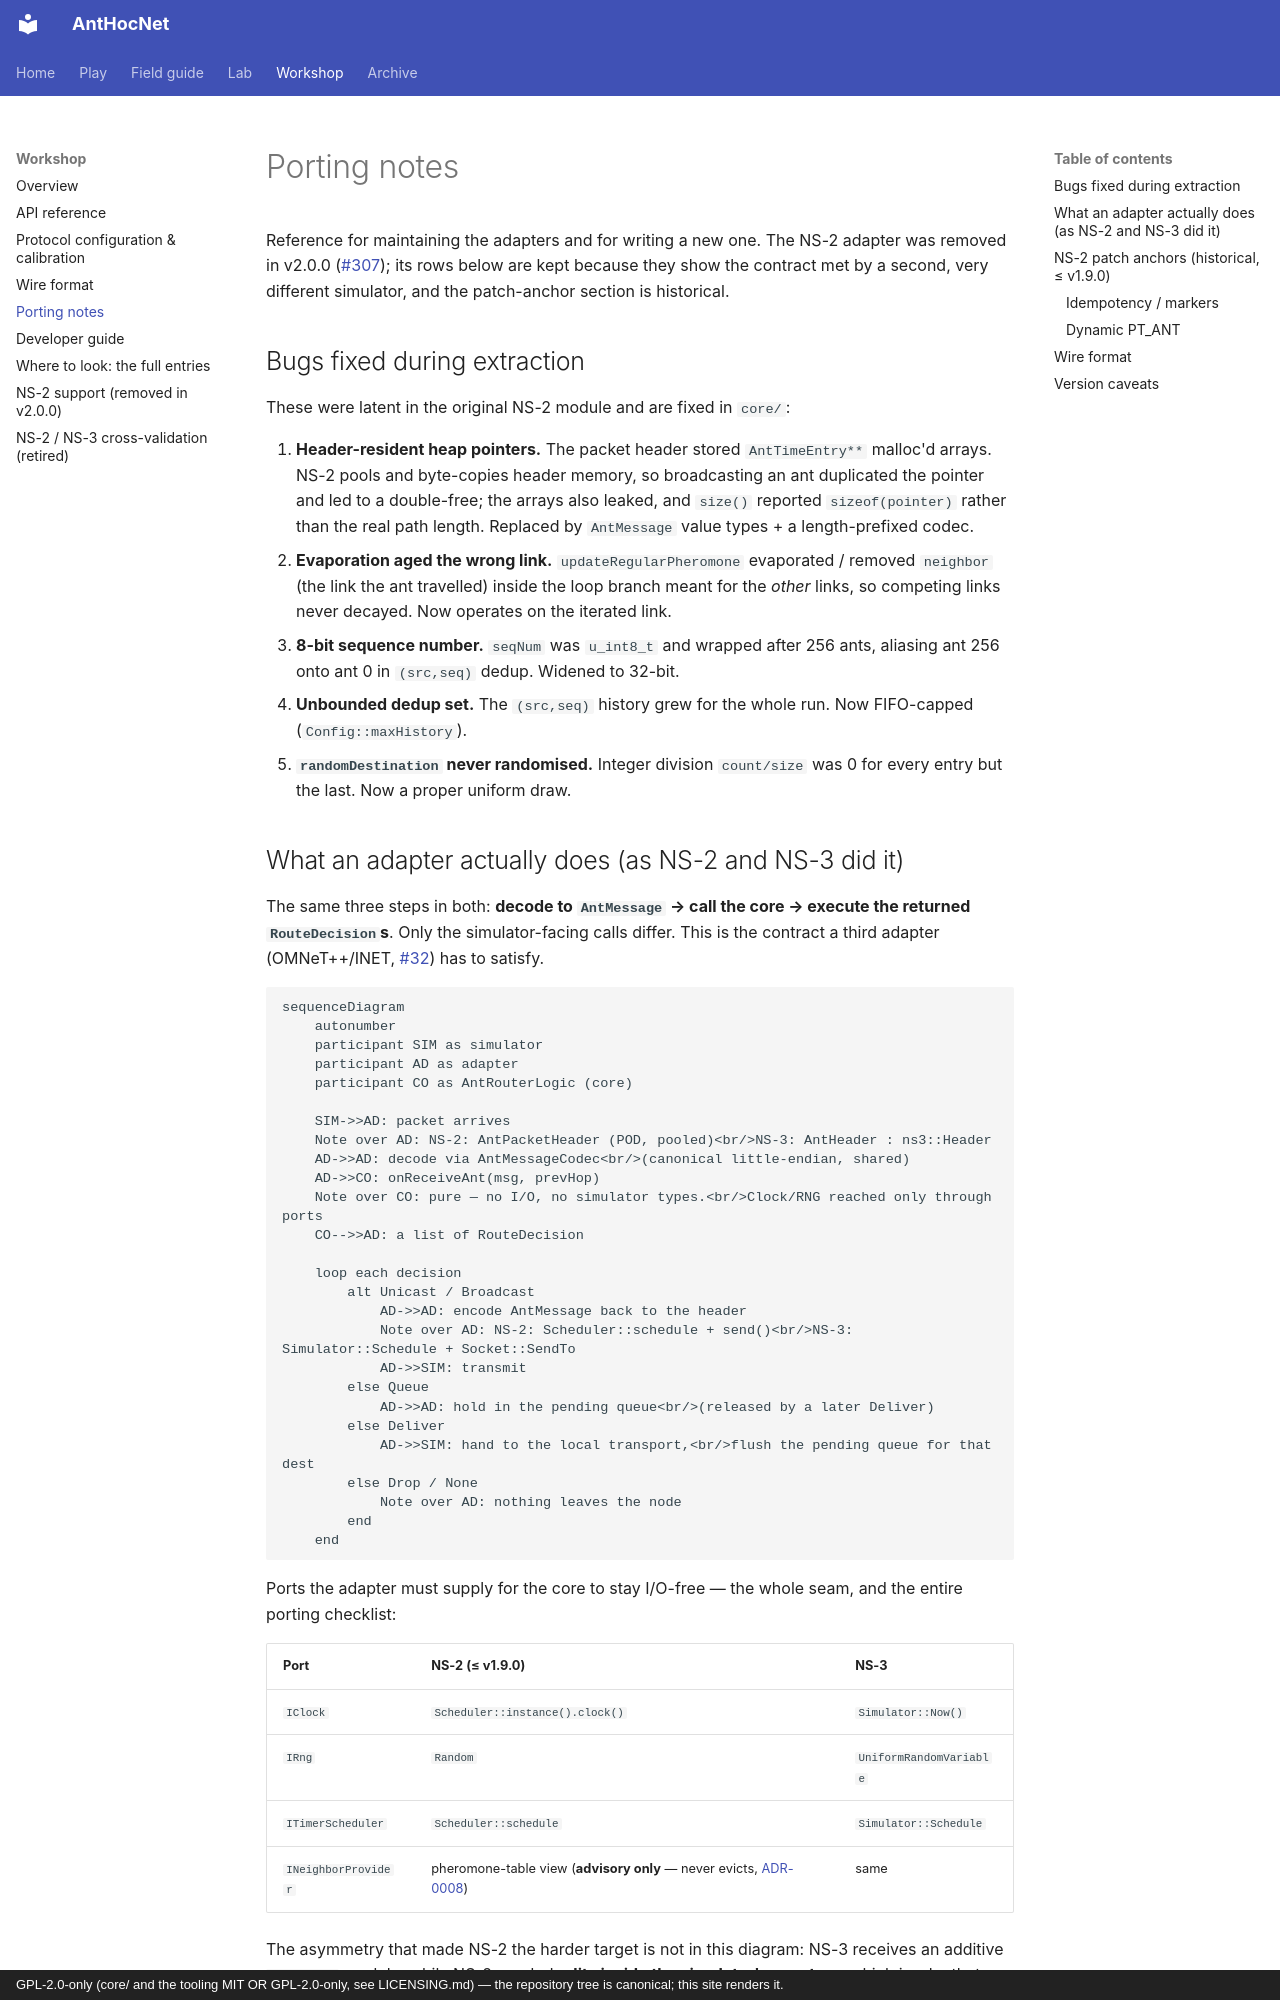

repository: swarm-routing/AntHocNet · page: porting-notes/index.html · generator: mkdocs · copyright: GPL-2.0-only (core/ and the tooling MIT OR GPL-2.0-only, see LICENSING.md) — the repository tree is canonical; this site renders it.

# Porting notes

Reference for maintaining the adapters and for writing a new one. The NS-2
adapter was removed in v2.0.0 ([#307](https://github.com/swarm-routing/AntHocNet/issues/307));
its rows below are kept because they show the contract met by a second, very
different simulator, and the patch-anchor section is historical.

## Bugs fixed during extraction

These were latent in the original NS-2 module and are fixed in `core/`:

1. **Header-resident heap pointers.** The packet header stored
   `AntTimeEntry**` malloc'd arrays. NS-2 pools and byte-copies header memory,
   so broadcasting an ant duplicated the pointer and led to a double-free; the
   arrays also leaked, and `size()` reported `sizeof(pointer)` rather than the
   real path length. Replaced by `AntMessage` value types + a length-prefixed
   codec.
2. **Evaporation aged the wrong link.** `updateRegularPheromone` evaporated /
   removed `neighbor` (the link the ant travelled) inside the loop branch meant
   for the *other* links, so competing links never decayed. Now operates on the
   iterated link.
3. **8-bit sequence number.** `seqNum` was `u_int8_t` and wrapped after 256
   ants, aliasing ant 256 onto ant 0 in `(src,seq)` dedup. Widened to 32-bit.
4. **Unbounded dedup set.** The `(src,seq)` history grew for the whole run.
   Now FIFO-capped (`Config::maxHistory`).
5. **`randomDestination` never randomised.** Integer division `count/size` was
   0 for every entry but the last. Now a proper uniform draw.

## What an adapter actually does (as NS-2 and NS-3 did it)

The same three steps in both: **decode to `AntMessage` → call the core →
execute the returned `RouteDecision`s**. Only the simulator-facing calls
differ. This is the contract a third adapter (OMNeT++/INET,
[#32](https://github.com/swarm-routing/AntHocNet/issues/32)) has to satisfy.

```mermaid
sequenceDiagram
    autonumber
    participant SIM as simulator
    participant AD as adapter
    participant CO as AntRouterLogic (core)

    SIM->>AD: packet arrives
    Note over AD: NS-2: AntPacketHeader (POD, pooled)<br/>NS-3: AntHeader : ns3::Header
    AD->>AD: decode via AntMessageCodec<br/>(canonical little-endian, shared)
    AD->>CO: onReceiveAnt(msg, prevHop)
    Note over CO: pure — no I/O, no simulator types.<br/>Clock/RNG reached only through ports
    CO-->>AD: a list of RouteDecision

    loop each decision
        alt Unicast / Broadcast
            AD->>AD: encode AntMessage back to the header
            Note over AD: NS-2: Scheduler::schedule + send()<br/>NS-3: Simulator::Schedule + Socket::SendTo
            AD->>SIM: transmit
        else Queue
            AD->>AD: hold in the pending queue<br/>(released by a later Deliver)
        else Deliver
            AD->>SIM: hand to the local transport,<br/>flush the pending queue for that dest
        else Drop / None
            Note over AD: nothing leaves the node
        end
    end
```

Ports the adapter must supply for the core to stay I/O-free — the whole seam,
and the entire porting checklist:

| Port | NS-2 (≤ v1.9.0) | NS-3 |
|---|---|---|
| `IClock` | `Scheduler::instance().clock()` | `Simulator::Now()` |
| `IRng` | `Random` | `UniformRandomVariable` |
| `ITimerScheduler` | `Scheduler::schedule` | `Simulator::Schedule` |
| `INeighborProvider` | pheromone-table view (**advisory only** — never evicts, [ADR-0008](adr/0008-neighbour-liveness-two-detectors.md)) | same |

The asymmetry that made NS-2 the harder target is not in this diagram: NS-3
receives an additive `contrib/` module, while NS-2 needed **edits inside the
simulator's own tree**, which is why that side shipped as an idempotent
anchor-based patch ([ADR-0005](adr/0005-ns2-idempotent-anchor-patch.md)) rather
than a drop-in — see the anchors below. It is also the main reason it was
retired.
